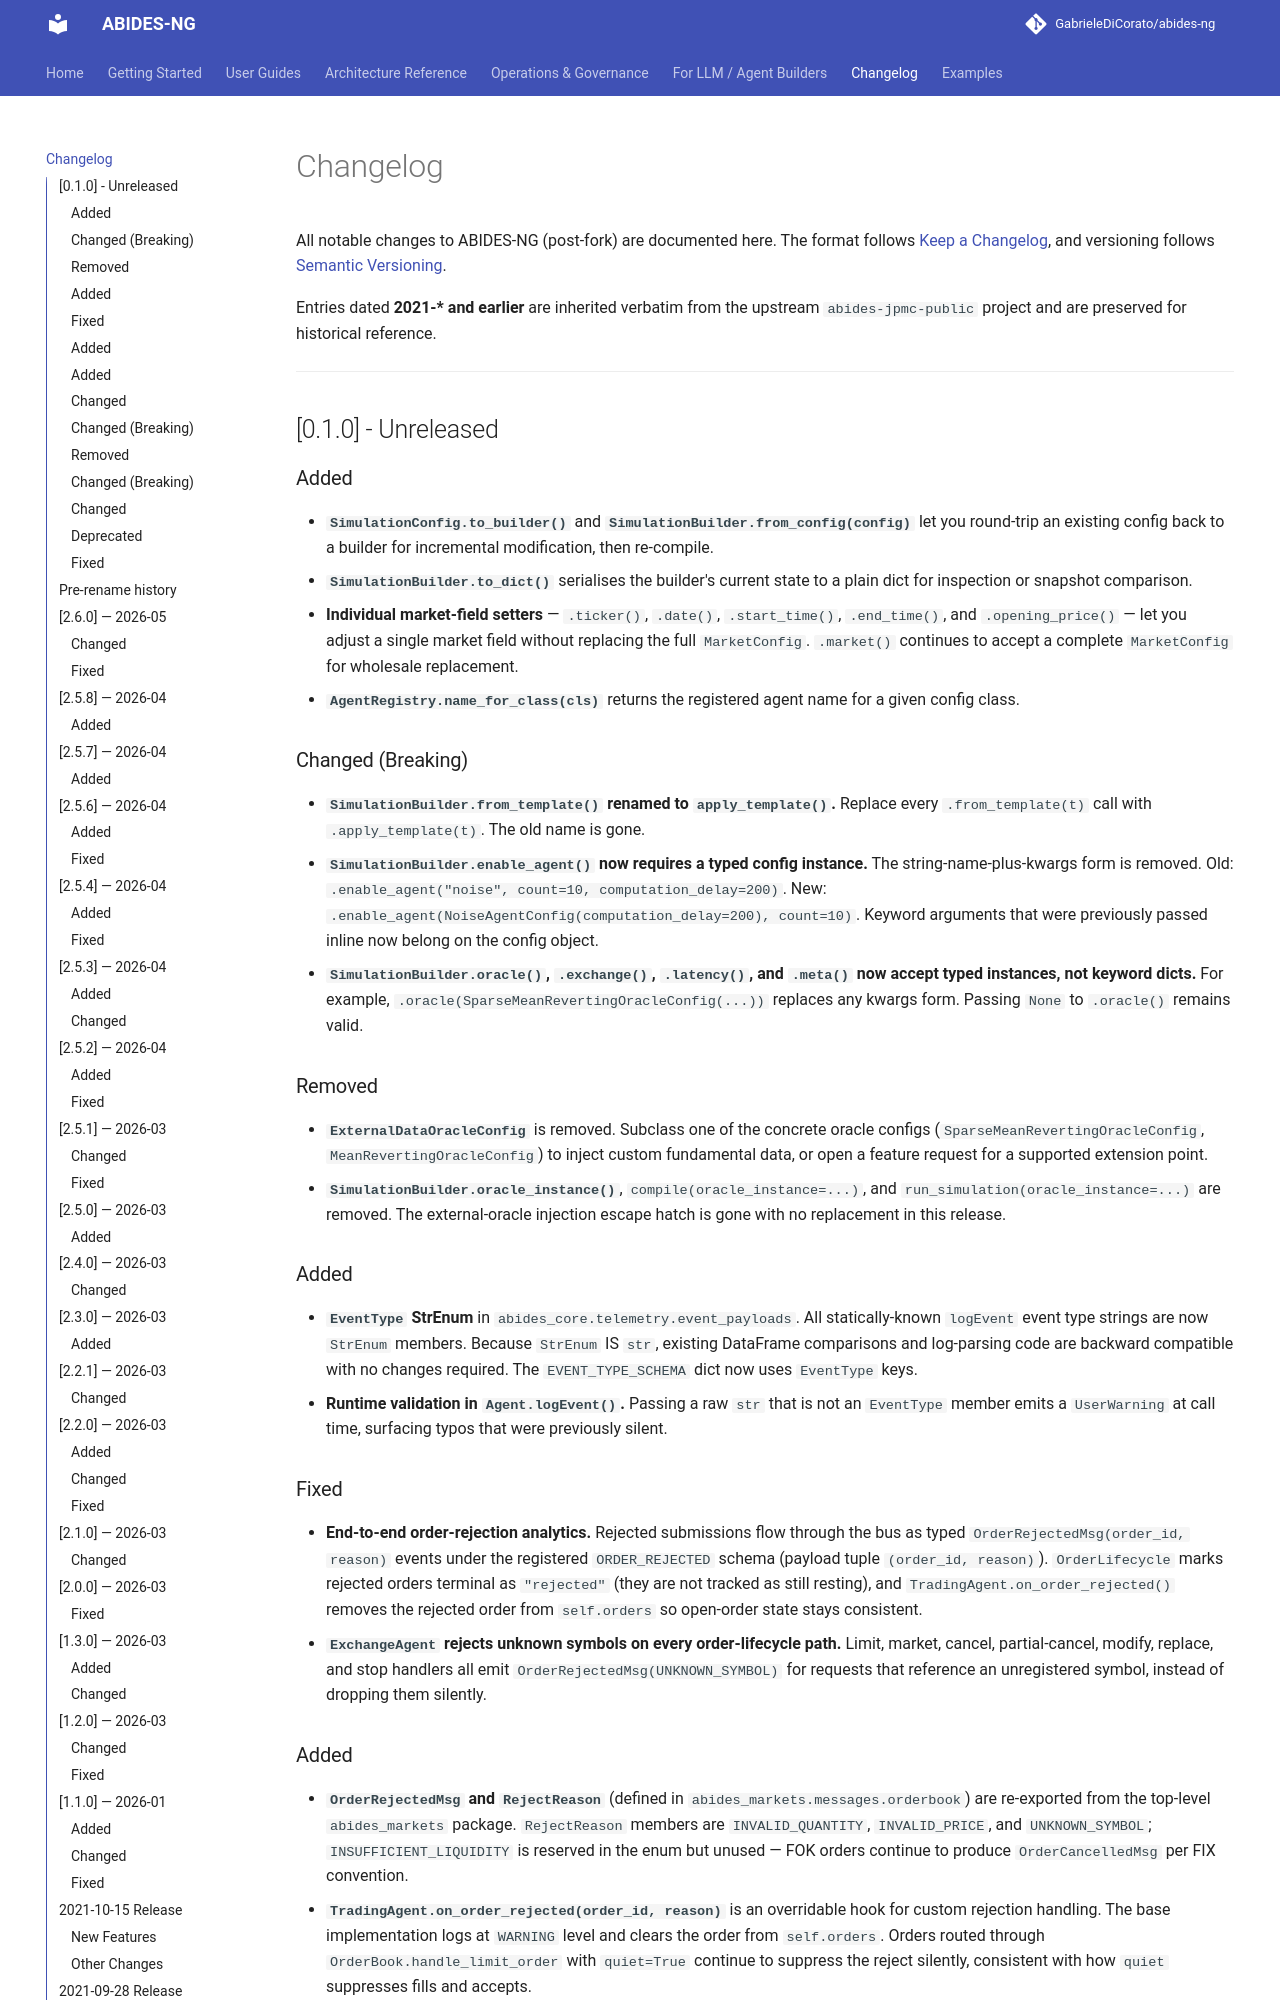

repository: GabrieleDiCorato/abides-hasufel · page: changelog/index.html · generator: mkdocs

# Changelog

All notable changes to ABIDES-NG (post-fork) are documented here. The
format follows [Keep a Changelog](https://keepachangelog.com/en/1.1.0/),
and versioning follows [Semantic Versioning](https://semver.org/spec/v2.0.0.html).

Entries dated **2021-* and earlier** are inherited verbatim from the
upstream `abides-jpmc-public` project and are preserved for historical
reference.

---

## [0.1.0] - Unreleased

### Added
- **`SimulationConfig.to_builder()`** and **`SimulationBuilder.from_config(config)`**
  let you round-trip an existing config back to a builder for incremental
  modification, then re-compile.
- **`SimulationBuilder.to_dict()`** serialises the builder's current state to a
  plain dict for inspection or snapshot comparison.
- **Individual market-field setters** — `.ticker()`, `.date()`, `.start_time()`,
  `.end_time()`, and `.opening_price()` — let you adjust a single market field
  without replacing the full `MarketConfig`. `.market()` continues to accept a
  complete `MarketConfig` for wholesale replacement.
- **`AgentRegistry.name_for_class(cls)`** returns the registered agent name for a
  given config class.

### Changed (Breaking)
- **`SimulationBuilder.from_template()` renamed to `apply_template()`.**
  Replace every `.from_template(t)` call with `.apply_template(t)`. The old
  name is gone.
- **`SimulationBuilder.enable_agent()` now requires a typed config instance.**
  The string-name-plus-kwargs form is removed. Old:
  `.enable_agent("noise", count=10, computation_delay=200)`. New:
  `.enable_agent(NoiseAgentConfig(computation_delay=200), count=10)`.
  Keyword arguments that were previously passed inline now belong on the config
  object.
- **`SimulationBuilder.oracle()`, `.exchange()`, `.latency()`, and `.meta()` now
  accept typed instances, not keyword dicts.** For example,
  `.oracle(SparseMeanRevertingOracleConfig(...))` replaces any kwargs form.
  Passing `None` to `.oracle()` remains valid.

### Removed
- **`ExternalDataOracleConfig`** is removed. Subclass one of the concrete oracle
  configs (`SparseMeanRevertingOracleConfig`, `MeanRevertingOracleConfig`) to
  inject custom fundamental data, or open a feature request for a supported
  extension point.
- **`SimulationBuilder.oracle_instance()`**, `compile(oracle_instance=...)`, and
  `run_simulation(oracle_instance=...)` are removed. The external-oracle injection
  escape hatch is gone with no replacement in this release.

### Added
- **`EventType` StrEnum** in `abides_core.telemetry.event_payloads`. All
  statically-known `logEvent` event type strings are now `StrEnum` members.
  Because `StrEnum` IS `str`, existing DataFrame comparisons and log-parsing
  code are backward compatible with no changes required. The `EVENT_TYPE_SCHEMA`
  dict now uses `EventType` keys.
- **Runtime validation in `Agent.logEvent()`.** Passing a raw `str` that is not
  an `EventType` member emits a `UserWarning` at call time, surfacing typos that
  were previously silent.
